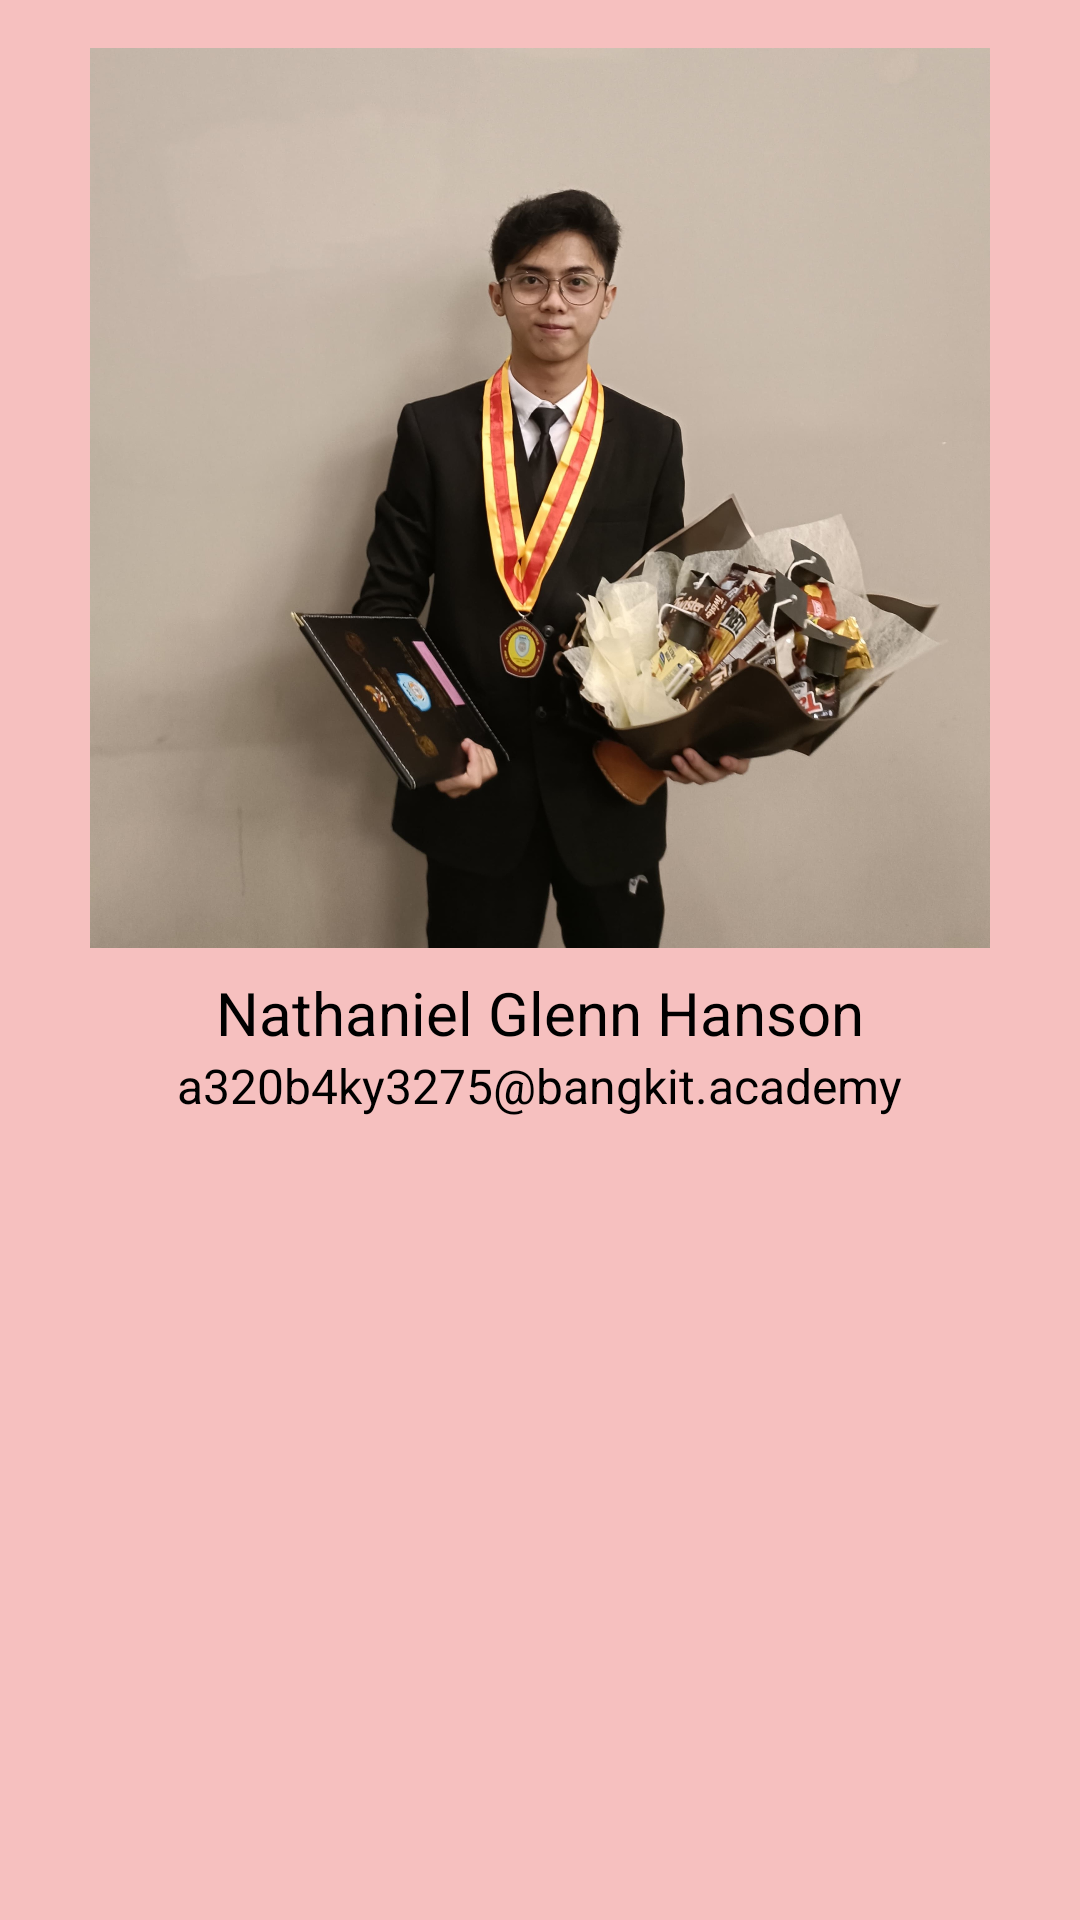

The Android layout XML behind this screen, and the referenced resources:
<!-- AndroidManifest.xml: application theme Theme.App_Esport -->
<!-- res/layout/activity_about.xml -->
<?xml version="1.0" encoding="utf-8"?>
<ScrollView xmlns:android="http://schemas.android.com/apk/res/android"
    android:layout_width="match_parent"
    android:layout_height="match_parent"
    android:background="@color/primary_color">
<LinearLayout xmlns:android="http://schemas.android.com/apk/res/android"
    android:layout_width="match_parent"
    android:layout_height="match_parent"
    android:orientation="vertical"
    android:padding="16dp"
    android:gravity="center"
    android:background="@color/primary_color">

    <ImageView
        android:layout_width="300dp"
        android:layout_height="300dp"
        android:src="@drawable/foto_profile"/>

    <TextView
        android:layout_width="wrap_content"
        android:layout_height="wrap_content"
        android:text="@string/username"
        android:textSize="20sp"
        android:paddingTop="8dp"
        android:textColor="@color/black"/>

    <TextView
        android:layout_width="wrap_content"
        android:layout_height="wrap_content"
        android:text="@string/email"
        android:textSize="16sp"
        android:textColor="@color/black"/>
</LinearLayout>
</ScrollView>
<!-- resources referenced by this layout -->
<resources>
  <color name="black">#FF000000</color>
  <color name="primary_color">#F6C0BF</color>
  <!-- drawable foto_profile: jpg bitmap (drawable, 541482 bytes) -->
  <string name="email">a320b4ky3275@bangkit.academy</string>
  <string name="username">Nathaniel Glenn Hanson</string>
  <style name="Theme.App_Esport" parent="Base.Theme.App_Esport" />
  <style name="Base.Theme.App_Esport" parent="Theme.Material3.DayNight">
          
          <item name="colorPrimary">@color/primary_color</item>
          <item name="colorPrimaryVariant">@color/primary_dark_color</item> 
          <item name="colorOnPrimary">@android:color/white</item> 
  
          
          <item name="colorSecondary">@color/accent_color</item>
          <item name="colorOnSecondary">@android:color/white</item> 
      </style>
  <color name="primary_dark_color">#DAB0AF</color>
  <color name="accent_color">#FF4081</color>
</resources>
